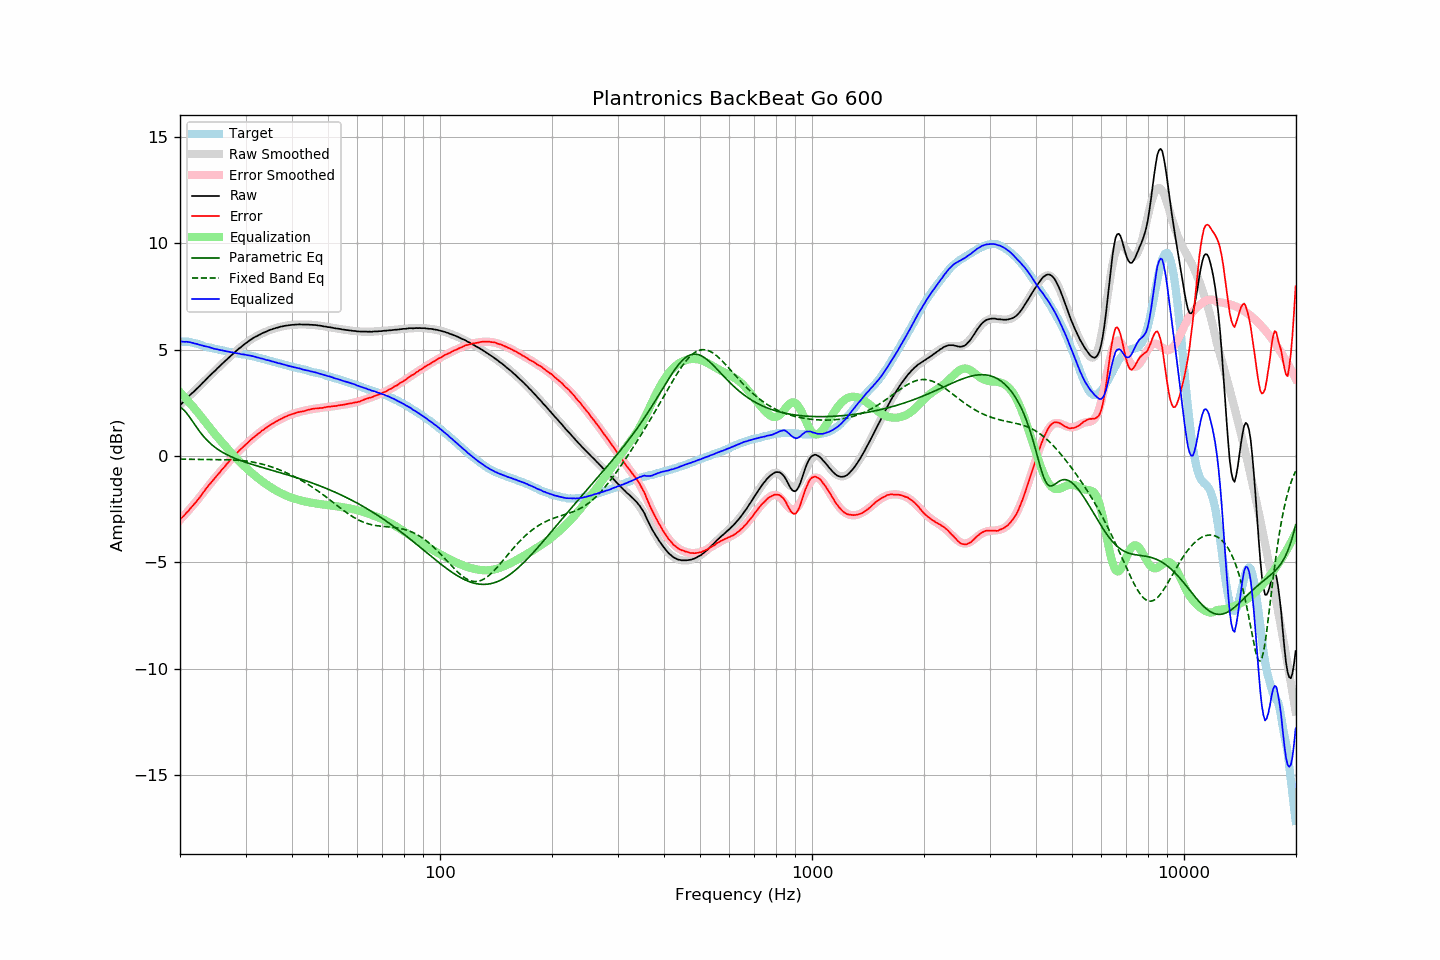

The data file committed next to this chart (first rows):
frequency, raw, error, smoothed, error_smoothed, equalization, parametric_eq, fixed_band_eq, equalized_raw, equalized_smoothed, target
20.00, 2.39, -2.98, 2.39, -3.00, 3.00, 2.29, -0.15, 5.40, 5.40, 5.38
20.20, 2.46, -2.91, 2.47, -2.92, 2.92, 2.25, -0.15, 5.39, 5.39, 5.38
20.40, 2.53, -2.84, 2.54, -2.84, 2.84, 2.19, -0.15, 5.38, 5.38, 5.38
20.61, 2.61, -2.77, 2.62, -2.76, 2.76, 2.12, -0.15, 5.37, 5.38, 5.38
20.81, 2.70, -2.67, 2.69, -2.67, 2.67, 2.03, -0.15, 5.38, 5.37, 5.38
21.02, 2.77, -2.60, 2.77, -2.59, 2.59, 1.93, -0.15, 5.36, 5.35, 5.38
21.23, 2.85, -2.50, 2.84, -2.50, 2.50, 1.83, -0.15, 5.36, 5.34, 5.36
21.44, 2.92, -2.42, 2.91, -2.42, 2.42, 1.72, -0.15, 5.34, 5.33, 5.35
21.66, 2.99, -2.34, 2.99, -2.33, 2.33, 1.61, -0.15, 5.32, 5.32, 5.33
21.87, 3.06, -2.25, 3.06, -2.24, 2.24, 1.49, -0.16, 5.29, 5.30, 5.31
22.09, 3.13, -2.16, 3.14, -2.15, 2.15, 1.39, -0.16, 5.28, 5.28, 5.30
22.31, 3.20, -2.06, 3.21, -2.06, 2.06, 1.28, -0.16, 5.26, 5.27, 5.27
22.54, 3.27, -1.98, 3.29, -1.96, 1.96, 1.18, -0.16, 5.23, 5.25, 5.25
22.76, 3.35, -1.87, 3.36, -1.86, 1.86, 1.08, -0.16, 5.22, 5.22, 5.23
22.99, 3.43, -1.76, 3.43, -1.77, 1.77, 0.98, -0.16, 5.20, 5.20, 5.20
23.22, 3.50, -1.66, 3.51, -1.67, 1.67, 0.89, -0.16, 5.17, 5.18, 5.17
23.45, 3.58, -1.55, 3.58, -1.57, 1.57, 0.81, -0.16, 5.16, 5.16, 5.14
23.69, 3.66, -1.47, 3.66, -1.48, 1.48, 0.73, -0.16, 5.14, 5.13, 5.13
23.92, 3.74, -1.36, 3.73, -1.38, 1.38, 0.65, -0.16, 5.13, 5.11, 5.11
24.16, 3.81, -1.28, 3.81, -1.29, 1.29, 0.58, -0.16, 5.10, 5.09, 5.10
24.40, 3.88, -1.19, 3.88, -1.19, 1.19, 0.52, -0.16, 5.08, 5.07, 5.08
24.65, 3.95, -1.10, 3.96, -1.10, 1.10, 0.46, -0.16, 5.05, 5.06, 5.06
24.89, 4.03, -1.01, 4.03, -1.01, 1.01, 0.40, -0.16, 5.03, 5.04, 5.04
25.14, 4.10, -0.92, 4.10, -0.92, 0.92, 0.34, -0.16, 5.02, 5.02, 5.03
25.39, 4.18, -0.83, 4.18, -0.83, 0.83, 0.29, -0.17, 5.00, 5.01, 5.01
25.65, 4.24, -0.75, 4.25, -0.74, 0.74, 0.24, -0.17, 4.98, 4.99, 5.00
25.91, 4.32, -0.65, 4.32, -0.65, 0.65, 0.19, -0.17, 4.98, 4.97, 4.97
26.16, 4.39, -0.56, 4.39, -0.57, 0.57, 0.15, -0.17, 4.96, 4.96, 4.96
26.43, 4.46, -0.49, 4.46, -0.48, 0.48, 0.11, -0.17, 4.94, 4.94, 4.95
26.69, 4.53, -0.38, 4.53, -0.39, 0.39, 0.07, -0.17, 4.93, 4.93, 4.92
26.96, 4.60, -0.30, 4.61, -0.31, 0.31, 0.03, -0.18, 4.91, 4.91, 4.91
27.23, 4.67, -0.22, 4.68, -0.22, 0.22, -0.01, -0.18, 4.89, 4.90, 4.90
27.50, 4.74, -0.14, 4.74, -0.14, 0.14, -0.04, -0.18, 4.88, 4.88, 4.89
27.77, 4.81, -0.05, 4.81, -0.06, 0.06, -0.07, -0.19, 4.87, 4.87, 4.87
28.05, 4.88, 0.03, 4.88, 0.02, -0.02, -0.11, -0.19, 4.86, 4.85, 4.86
28.33, 4.94, 0.11, 4.94, 0.10, -0.10, -0.14, -0.20, 4.84, 4.84, 4.84
28.62, 5.01, 0.18, 5.01, 0.18, -0.18, -0.17, -0.20, 4.83, 4.83, 4.83
28.90, 5.07, 0.27, 5.07, 0.26, -0.26, -0.19, -0.21, 4.82, 4.81, 4.81
29.19, 5.12, 0.34, 5.14, 0.33, -0.33, -0.22, -0.21, 4.79, 4.80, 4.79
29.48, 5.19, 0.41, 5.20, 0.41, -0.41, -0.25, -0.22, 4.79, 4.79, 4.79
29.78, 5.25, 0.48, 5.25, 0.48, -0.48, -0.28, -0.23, 4.77, 4.77, 4.78
30.08, 5.31, 0.54, 5.31, 0.55, -0.55, -0.30, -0.24, 4.76, 4.76, 4.77
30.38, 5.36, 0.62, 5.37, 0.62, -0.62, -0.33, -0.25, 4.74, 4.74, 4.75
30.68, 5.42, 0.69, 5.42, 0.69, -0.69, -0.35, -0.26, 4.73, 4.73, 4.74
30.99, 5.47, 0.77, 5.47, 0.76, -0.76, -0.38, -0.27, 4.72, 4.71, 4.71
31.30, 5.52, 0.83, 5.52, 0.82, -0.82, -0.40, -0.28, 4.70, 4.70, 4.70
31.61, 5.57, 0.89, 5.56, 0.88, -0.88, -0.42, -0.30, 4.69, 4.68, 4.69
31.93, 5.61, 0.95, 5.61, 0.95, -0.95, -0.45, -0.31, 4.67, 4.66, 4.67
32.24, 5.64, 1.01, 5.65, 1.01, -1.01, -0.47, -0.33, 4.63, 4.64, 4.64
32.57, 5.69, 1.08, 5.69, 1.07, -1.07, -0.49, -0.34, 4.62, 4.62, 4.62
32.89, 5.72, 1.12, 5.73, 1.13, -1.13, -0.51, -0.36, 4.59, 4.60, 4.61
33.22, 5.77, 1.20, 5.77, 1.19, -1.19, -0.54, -0.38, 4.59, 4.58, 4.58
33.55, 5.80, 1.24, 5.80, 1.24, -1.24, -0.56, -0.40, 4.56, 4.56, 4.57
33.89, 5.83, 1.30, 5.84, 1.30, -1.30, -0.58, -0.42, 4.54, 4.54, 4.54
34.23, 5.86, 1.35, 5.87, 1.35, -1.35, -0.60, -0.44, 4.52, 4.52, 4.52
34.57, 5.90, 1.41, 5.90, 1.40, -1.40, -0.62, -0.47, 4.50, 4.50, 4.50
34.92, 5.93, 1.46, 5.93, 1.45, -1.45, -0.64, -0.49, 4.48, 4.48, 4.48
35.27, 5.95, 1.50, 5.96, 1.50, -1.50, -0.67, -0.51, 4.46, 4.46, 4.46
35.62, 5.98, 1.55, 5.98, 1.54, -1.54, -0.69, -0.54, 4.44, 4.44, 4.44
35.97, 6.00, 1.59, 6.01, 1.59, -1.59, -0.71, -0.57, 4.41, 4.42, 4.42
... 635 more rows
